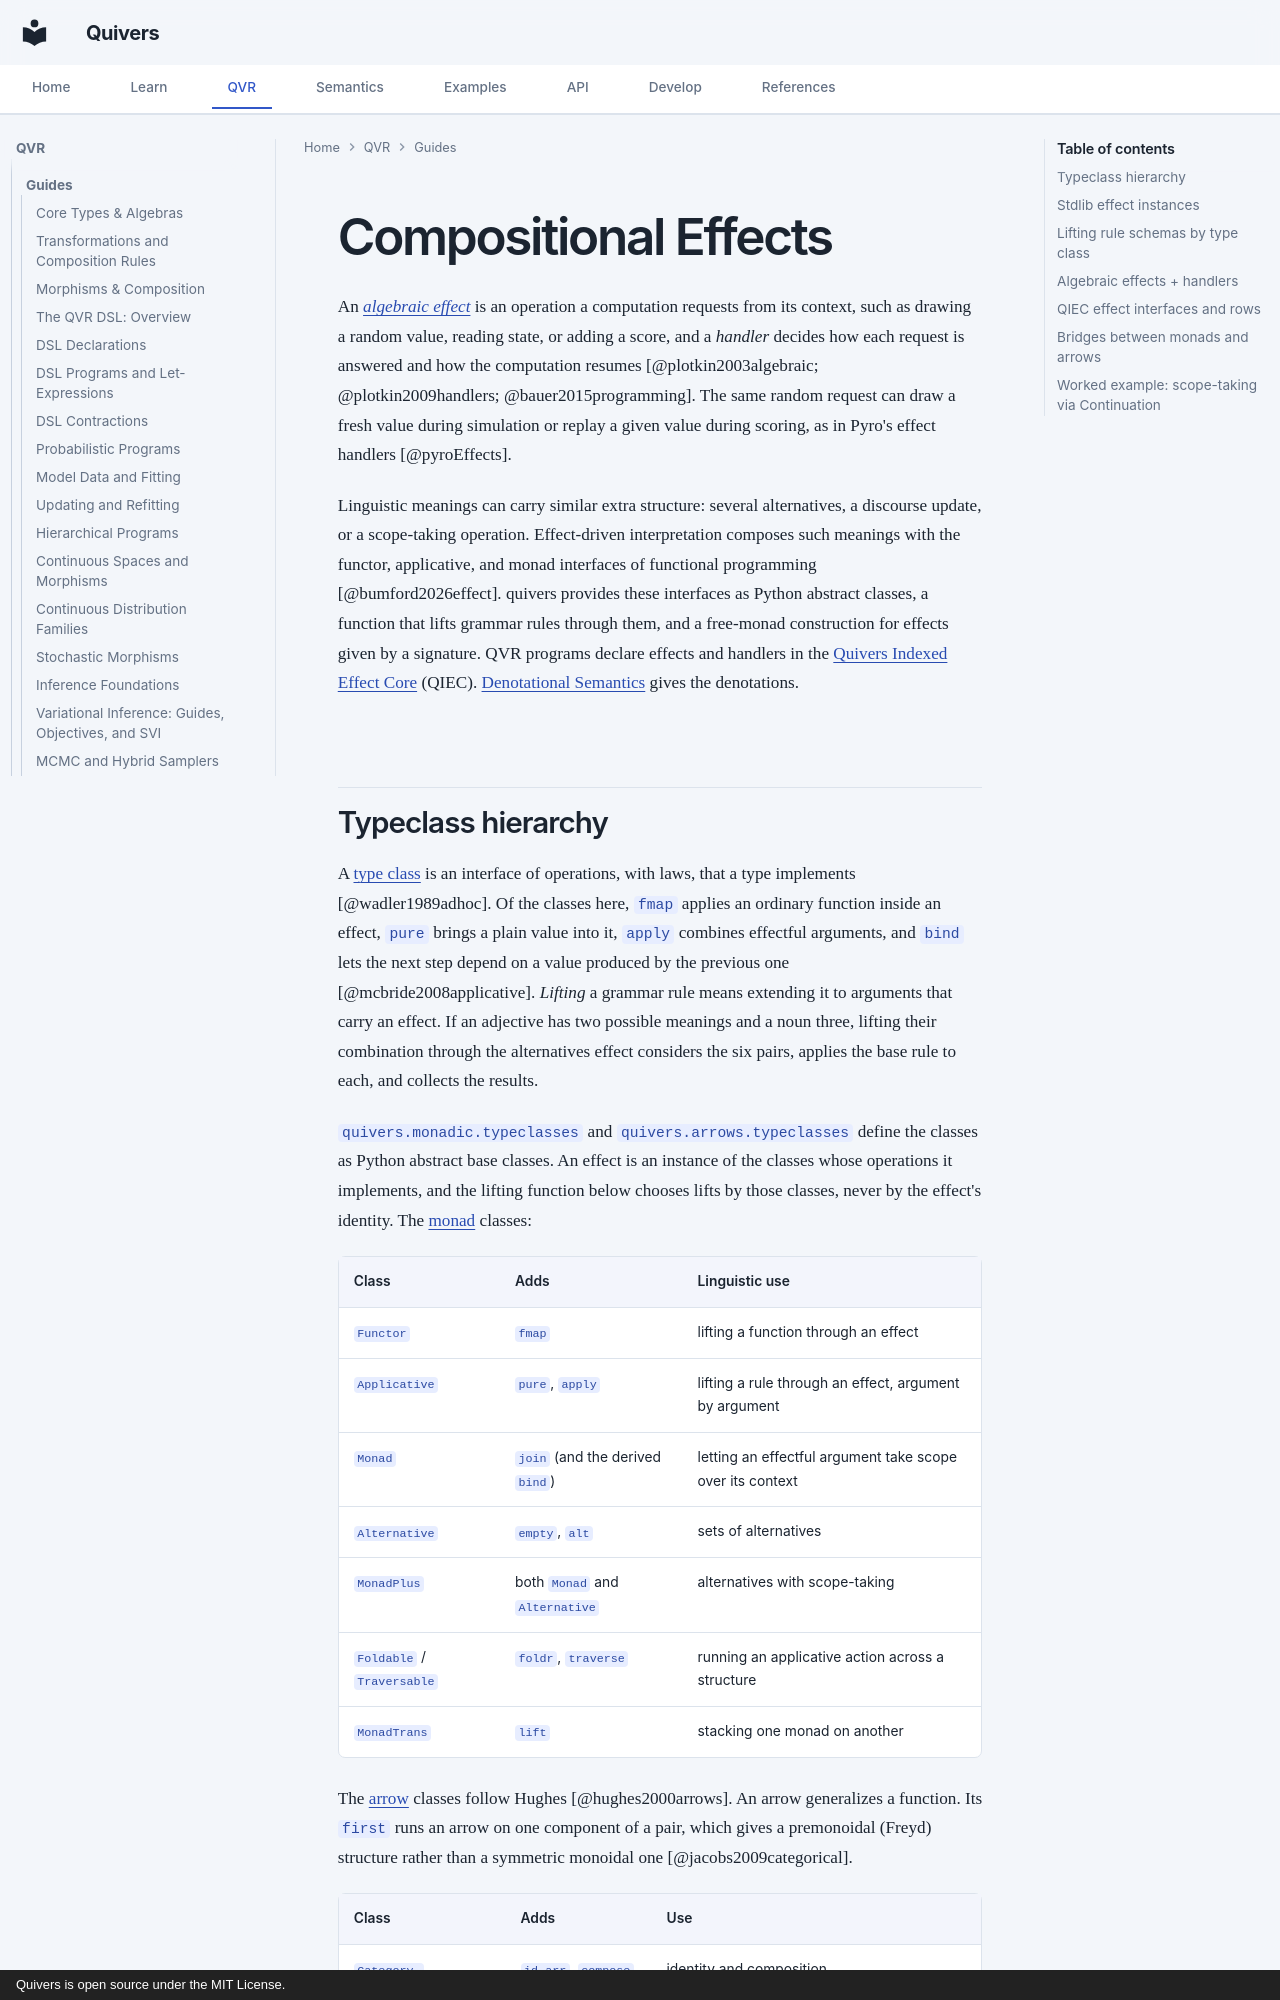

repository: quivers-dev/quivers · page: guides/effects/index.html · generator: mkdocs · copyright: Quivers is open source under the MIT License.

# Compositional Effects

An [*algebraic effect*](https://en.wikipedia.org/wiki/Effect_system) is an operation
a computation requests from its context, such as drawing a random value, reading
state, or adding a score, and a *handler* decides how each request is answered and
how the computation resumes
[@plotkin2003algebraic; @plotkin2009handlers; @bauer2015programming]. The same random request can draw a fresh value during
simulation or replay a given value during scoring, as in Pyro's effect handlers
[@pyroEffects].

Linguistic meanings can carry similar extra structure: several alternatives, a
discourse update, or a scope-taking operation. Effect-driven interpretation composes
such meanings with the functor, applicative, and monad interfaces of functional
programming [@bumford2026effect]. quivers provides these interfaces as Python
abstract classes, a function that lifts grammar rules through them, and a free-monad
construction for effects given by a signature. QVR programs declare effects and
handlers in the [Quivers Indexed Effect Core](#qiec-effect-interfaces-and-rows)
(QIEC). [Denotational Semantics](../semantics/effects.md)
gives the denotations.
